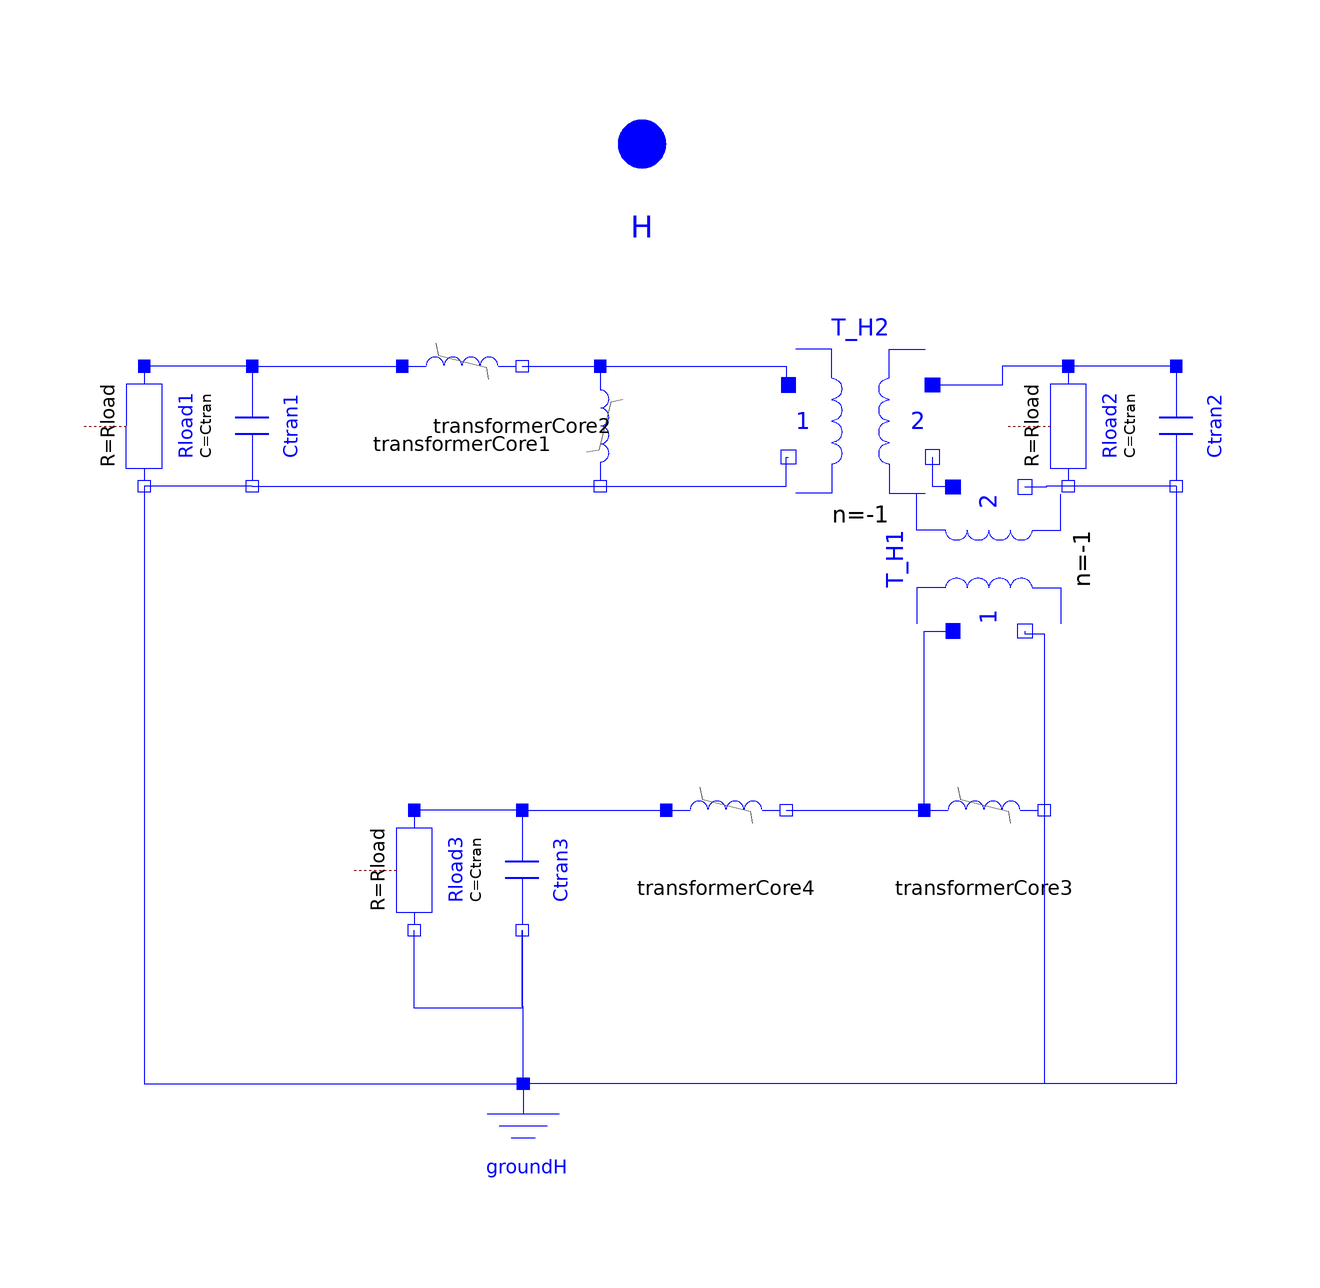

The component connection diagram of the Modelica model below, drawn from its own Placement and Line annotations.

model FiveLeggedCoreTransformer
    parameter Modelica.SIunits.ApparentPower tran_VA = 75000.0 "Transformer size";
    parameter Modelica.SIunits.Voltage tran_prim_V = 12500.0 "Voltage rating on the primary side (L-L)";
    parameter Real tran_core_loss = 0.1 "Core losses, percent";
    parameter Real tran_exciting = 0.2 "Reactive exciting current, percent";
    parameter Real resistive_load = 0.1 "Resistive load, percent";
    parameter Modelica.SIunits.Frequency f = 60.0 "Frequency";
    Modelica.Electrical.MultiPhase.Interfaces.PositivePlug H annotation(Placement(transformation(extent = {{-10,79},{10,99}}), iconTransformation(extent = {{-10,79},{10,99}})));
  protected
    parameter Modelica.SIunits.Resistance base_Z = tran_prim_V ^ 2 / tran_VA "Base impedance on the primary side of the transformer, ohms";
    parameter Modelica.SIunits.Resistance core_R = base_Z / tran_core_loss * 100.0 * 4 / 3 "Core losses";
    parameter Modelica.SIunits.Inductance L_nom = base_Z / tran_exciting * 100 / 2 / 2 / Modelica.Constants.pi / f "Nominal-voltage core inductance";
    parameter Modelica.SIunits.Inductance L_air = L_nom / 100.0 "Air-core inductance";
    parameter Modelica.SIunits.Inductance L_low = L_nom * 1.5 "Low-voltage core inductance";
    parameter Modelica.SIunits.Current Inom = tran_prim_V / sqrt(3) * 2 / 3 / L_nom / 2 / Modelica.Constants.pi / f "Current at nominal voltage";
    parameter Modelica.SIunits.Resistance Rload = base_Z / resistive_load * 100.0 "Load losses";
    parameter Modelica.SIunits.Capacitance Ctran = 0.0000000001664075 * tran_VA ^ 0.4 / tran_prim_V ^ 0.25 "Transformer winding capacitance to ground";
    Modelica.Electrical.Analog.Ideal.IdealTransformer T_H1(n = -1) annotation(Placement(visible = true, transformation(origin = {57.8149,19.8028}, extent = {{-12,-12},{12,12}}, rotation = 90)));
    Modelica.Electrical.Analog.Ideal.IdealTransformer T_H2(n = -1) annotation(Placement(visible = true, transformation(origin = {36.3938,42.8072}, extent = {{-12,-12},{12,12}}, rotation = 0)));
    Modelica.Electrical.Analog.Basic.Ground groundH annotation(Placement(visible = true, transformation(origin = {-19.7857,-77.6069}, extent = {{-10,-10},{10,10}}, rotation = 0)));
    Modelica.Electrical.Analog.Basic.Resistor Rload1(R = Rload) "Resistive load " annotation(Placement(transformation(extent = {{-10,-10},{10,10}}, rotation = 270, origin = {-83,42})));
    Modelica.Electrical.Analog.Basic.Capacitor Ctran1(C = Ctran) "Transformer winding capacitance" annotation(Placement(transformation(extent = {{-10,-10},{10,10}}, rotation = 270, origin = {-65,42})));
    Modelica.Electrical.Analog.Basic.Resistor Rload2(R = Rload) "Resistive load " annotation(Placement(transformation(extent = {{-10,-10},{10,10}}, rotation = 270, origin = {71,42})));
    Modelica.Electrical.Analog.Basic.Capacitor Ctran2(C = Ctran) "Transformer winding capacitance" annotation(Placement(transformation(extent = {{-10,-10},{10,10}}, rotation = 270, origin = {89,42})));
    Modelica.Electrical.Analog.Basic.Resistor Rload3(R = Rload) "Resistive load " annotation(Placement(transformation(extent = {{-10,-10},{10,10}}, rotation = 270, origin = {-38,-32})));
    Modelica.Electrical.Analog.Basic.Capacitor Ctran3(C = Ctran) "Transformer winding capacitance" annotation(Placement(transformation(extent = {{-10,-10},{10,10}}, rotation = 270, origin = {-20,-32})));
    // Modelica.Electrical.Analog.Interfaces.PositivePin p1
    // annotation (Placement(transformation(extent={{-87,59},{-79,67}})));
    // Modelica.Electrical.Analog.Interfaces.PositivePin p2
    // annotation (Placement(transformation(extent={{85,59},{93,67}})));
    // Modelica.Electrical.Analog.Interfaces.PositivePin p3
    // annotation (Placement(transformation(extent={{-42,-16},{-34,-8}})));
    TransformerCore transformerCore1(Inom = Inom, Lnom = L_nom, Lzer = L_low, Linf = L_air, R = core_R) annotation(Placement(transformation(extent = {{-40,42},{-20,62}})));
    TransformerCore transformerCore2(Inom = Inom, Lnom = L_nom, Lzer = L_low, Linf = L_air, R = core_R) annotation(Placement(transformation(extent = {{-10,-10},{10,10}}, rotation = 270, origin = {-7,42})));
    TransformerCore transformerCore3(Inom = Inom, Lnom = L_nom, Lzer = L_low, Linf = L_air, R = core_R) annotation(Placement(transformation(extent = {{-10,-10},{10,10}}, rotation = 0, origin = {57,-22})));
    TransformerCore transformerCore4(Inom = Inom, Lnom = L_nom, Lzer = L_low, Linf = L_air, R = core_R) annotation(Placement(transformation(extent = {{-10,-10},{10,10}}, rotation = 0, origin = {14,-22})));
  equation
    connect(H.pin[1],Rload1.p);
    connect(H.pin[2],Rload2.p);
    connect(H.pin[3],Rload3.p);
    // connect(H.pin[1], p1);
    // connect(H.pin[2], p2);
    // connect(H.pin[3], p3);
    connect(Ctran2.p,Rload2.p) annotation(Line(points = {{89,52},{71,52}}, color = {0,0,255}, smooth = Smooth.None));
    connect(Rload2.p,T_H2.p2) annotation(Line(points = {{71,52},{60,52},{60,48.8072},{48.3938,48.8072}}, color = {0,0,255}, smooth = Smooth.None));
    connect(T_H2.n2,T_H1.p2) annotation(Line(points = {{48.3938,36.8072},{48.3938,32},{52,32},{52,31.8028},{51.8149,31.8028}}, color = {0,0,255}, smooth = Smooth.None));
    connect(Ctran2.n,Rload2.n) annotation(Line(points = {{89,32},{71,32}}, color = {0,0,255}, smooth = Smooth.None));
    connect(Rload2.n,T_H1.n2) annotation(Line(points = {{71,32},{67.4074,32},{67.4074,31.8028},{63.8149,31.8028}}, color = {0,0,255}, smooth = Smooth.None));
    connect(Ctran1.n,Rload1.n) annotation(Line(points = {{-65,32},{-83,32}}, color = {0,0,255}, smooth = Smooth.None));
    connect(Ctran1.p,Rload1.p) annotation(Line(points = {{-65,52},{-83,52}}, color = {0,0,255}, smooth = Smooth.None));
    connect(Ctran3.p,Rload3.p) annotation(Line(points = {{-20,-22},{-38,-22}}, color = {0,0,255}, smooth = Smooth.None));
    connect(Ctran3.n,Rload3.n) annotation(Line(points = {{-20,-42},{-20,-55},{-38,-55},{-38,-42}}, color = {0,0,255}, smooth = Smooth.None));
    connect(groundH.p,Ctran3.n) annotation(Line(points = {{-19.7857,-67.6069},{-19.7857,-54.8034},{-20,-54.8034},{-20,-42}}, color = {0,0,255}, smooth = Smooth.None));
    connect(Rload1.n,groundH.p) annotation(Line(points = {{-83,32},{-83,-67.6069},{-19.7857,-67.6069}}, color = {0,0,255}, smooth = Smooth.None));
    connect(Ctran2.n,groundH.p) annotation(Line(points = {{89,32},{89,-67.6069},{-19.7857,-67.6069}}, color = {0,0,255}, smooth = Smooth.None));
    // connect(p1, Rload1.p) annotation (Line(points={{-83,63},{-83,52}}, color={0,0,255}, smooth=Smooth.None));
    // connect(p2, Ctran2.p) annotation (Line(points={{89,63},{89,52}}, color={0,0,255}, smooth=Smooth.None));
    // connect(p3, Rload3.p) annotation (Line(points={{-38,-12},{-38,-22}}, color={0,0,255}, smooth=Smooth.None));
    connect(Ctran3.p,transformerCore4.p) annotation(Line(points = {{-20,-22},{4,-22}}, color = {0,0,255}, smooth = Smooth.None));
    connect(transformerCore4.n,transformerCore3.p) annotation(Line(points = {{24,-22},{47,-22}}, color = {0,0,255}, smooth = Smooth.None));
    connect(transformerCore3.p,T_H1.p1) annotation(Line(points = {{47,-22},{47,7.8028},{51.8149,7.8028}}, color = {0,0,255}, smooth = Smooth.None));
    connect(T_H1.n1,transformerCore3.n) annotation(Line(points = {{63.8149,7.8028},{63.8149,7.4014},{67,7.4014},{67,-22}}, color = {0,0,255}, smooth = Smooth.None));
    connect(transformerCore3.n,groundH.p) annotation(Line(points = {{67,-22},{67,-67.6069},{-19.7857,-67.6069}}, color = {0,0,255}, smooth = Smooth.None));
    connect(Ctran1.n,transformerCore2.n) annotation(Line(points = {{-65,32},{-7,32}}, color = {0,0,255}, smooth = Smooth.None));
    connect(transformerCore2.n,T_H2.n1) annotation(Line(points = {{-7,32},{24,32},{24,36.8072},{24.3938,36.8072}}, color = {0,0,255}, smooth = Smooth.None));
    connect(Ctran1.p,transformerCore1.p) annotation(Line(points = {{-65,52},{-40,52}}, color = {0,0,255}, smooth = Smooth.None));
    connect(transformerCore1.n,transformerCore2.p) annotation(Line(points = {{-20,52},{-7,52}}, color = {0,0,255}, smooth = Smooth.None));
    connect(transformerCore2.p,T_H2.p1) annotation(Line(points = {{-7,52},{24,52},{24,48.8072},{24.3938,48.8072}}, color = {0,0,255}, smooth = Smooth.None));
    annotation(Icon(coordinateSystem(preserveAspectRatio = true, extent = {{-100,-100},{100,100}}, grid = {1,1}, initialScale = 0.2), graphics = {Rectangle(extent = {{58,50},{98,-30}}, pattern = LinePattern.None, fillColor = {135,135,135}, fillPattern = FillPattern.Solid, lineColor = {0,0,0}, radius = 4),Rectangle(extent = {{3,50},{54,-30}}, pattern = LinePattern.None, fillColor = {135,135,135}, fillPattern = FillPattern.Solid, lineColor = {0,0,0}, radius = 4),Rectangle(extent = {{14,40},{44,-20}}, fillColor = {255,255,255}, fillPattern = FillPattern.Solid, pattern = LinePattern.None, radius = 4),Rectangle(extent = {{69,40},{88,-20}}, fillColor = {255,255,255}, fillPattern = FillPattern.Solid, pattern = LinePattern.None, radius = 4),Rectangle(extent = {{-98,50},{-58,-30}}, pattern = LinePattern.None, fillColor = {135,135,135}, fillPattern = FillPattern.Solid, lineColor = {0,0,0}, radius = 4),Rectangle(extent = {{-54,50},{-3,-30}}, pattern = LinePattern.None, fillColor = {135,135,135}, fillPattern = FillPattern.Solid, lineColor = {0,0,0}, radius = 4),Rectangle(extent = {{-43,40},{-13,-20}}, fillColor = {255,255,255}, fillPattern = FillPattern.Solid, pattern = LinePattern.None, radius = 4),Rectangle(extent = {{-87,40},{-68,-20}}, fillColor = {255,255,255}, fillPattern = FillPattern.Solid, pattern = LinePattern.None, radius = 4),Rectangle(extent = {{-100,60},{100,-43}}, lineColor = {95,95,95}, lineThickness = 0.5),Line(points = {{-30,-60},{31,-60}}, color = {0,0,255}),Line(points = {{-20,-70},{20,-70}}, color = {0,0,255}),Line(points = {{-10,-80},{10,-80}}, color = {0,0,255}),Line(points = {{0,-45},{0,-60}}, color = {0,0,255}),Line(points = {{0,89},{0,63}}, color = {0,0,255}),Rectangle(extent = {{-81,38},{-31,-18}}, lineColor = {0,0,255}, fillColor = {215,215,215}, fillPattern = FillPattern.VerticalCylinder),Rectangle(extent = {{-24,38},{26,-18}}, lineColor = {0,0,255}, fillColor = {215,215,215}, fillPattern = FillPattern.VerticalCylinder),Rectangle(extent = {{32,38},{82,-18}}, lineColor = {0,0,255}, fillColor = {215,215,215}, fillPattern = FillPattern.VerticalCylinder)}), Diagram(coordinateSystem(preserveAspectRatio = true, extent = {{-100,-100},{100,100}}, initialScale = 0.2, grid = {1,1}), graphics), Coordsys(extent = [-500,-500;500,500], grid = [1,1], scale = 0.05), Documentation(info = "<html>
<p>This models the primary side interconnections to a five-legged wound-core transformer and includes the magnetic coupling between phases due to the common core. It also includes line-to-neutral capacitance, core losses, and customer load.</p>
<p>The model of the core coupling is most similar to that sketched out in the following:</p>
<p><ul>
<li>Walling, R. A., Hartana, R. K., Reckard, R. M., Sampat, M. P., and Balgie, T. R., &QUOT;Performance of Metal-Oxide Arresters Exposed to Ferroresonance in Padmount Transformers,&QUOT; <i>IEEE Transactions on Power Delivery</i>, vol. 9, no. 2, pp. 788-95, April 1994.</li>
</ul></p>
<p>See here for an additional transformer model that is equivalent:</p>
<p><ul>
<li>Stuehm, D. L., Mork, B. A., and Mairs, D. D., &QUOT;Five-Legged Core Transformer Equivalent Circuit,&QUOT; <i>Power Engineering Review</i>, IEEE, vol. 9, no. 7, pp. 64-65, July 1989.</li>
</ul></p>
<p>A model that includes the primary and secondary is given here:</p>
<p><ul>
<li><a name=\"line1\">M</a>ork, B. A., &QUOT;Five-legged wound-core transformer model: derivation, parameters, implementation and evaluation,&QUOT; <i>IEEE Transactions on Power Delivery</i>, vol.14, no.4, pp.1519-1526, Oct 1999. <a href=\"http://ieeexplore.ieee.org/stamp/stamp.jsp?tp=&arnumber=796249&isnumber=17286\">IEEE Xplore link</a></li>
</ul></p>
<p>The capacitance from line to ground in the transformer is an important consideration for ferroresonance. Walling [1992] derived an empirical equation to estimate the line-to-ground transformer capacitance per phase in microfarads:</p>
<p><img src=\"modelica://FerroModule/Images/equations/equation-yyoSKXOS.png\" alt=\"C_uF = 0.000469 * S_kVA ^ 0.4 / V_kV^ 0.25 
\"/> </p>
<p>where, </p>
<p><i>SkVA</i> = transformer three-phase kVA rating </p>
<p><i>VkV</i> = rated line-to-line voltage in kV </p>
<p>With base SI units, this is: </p>
<p><img src=\"modelica://FerroModule/Images/equations/equation-kxhKLKwZ.png\" alt=\"C_F =  0.1664075E-9 * S_VA ^ 0.4 / V_V^ 0.25 
\"/></p>
<p><ul>
<li>Walling, R. A., &QUOT;Ferroresonance Guidelines for Modern Transformer Applications,&QUOT; in Final Report to the Distribution Systems Testing, Application, and Research (DSTAR) Consortium: General Electric, Industrial and Power Systems, Power Systems Engineering Department, 1992. As cited by NRECA RER Project 90-8, NRECA RER Project 90-8, <i>Underground Distribution System Design and Installation Guide</i>, National Rural Electric Cooperative Association, 1993. </li>
</ul></p>
<p>Another important parameter is the core losses. Lower loss transformers are more susceptable to ferroresonance.</p>
<p>The core losses are modeled as linear resistors. Customer load is lumped on each phase. </p>
</html>"), experiment(StartTime = 0, StopTime = 0.2, Tolerance = 0.000001));
  end FiveLeggedCoreTransformer;